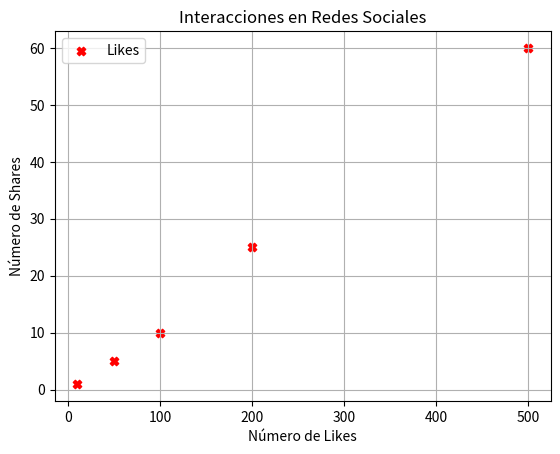

Here is the Python script that generated this plot:
import matplotlib.pyplot as plt

likes = [10, 50, 100, 200, 500]
shares = [1, 5, 10, 25, 60]

plt.scatter(likes, shares, color="red", marker="X", label="Likes")

plt.title("Interacciones en Redes Sociales")
plt.xlabel("Número de Likes")
plt.ylabel("Número de Shares")
plt.legend()
plt.grid()

plt.show()
